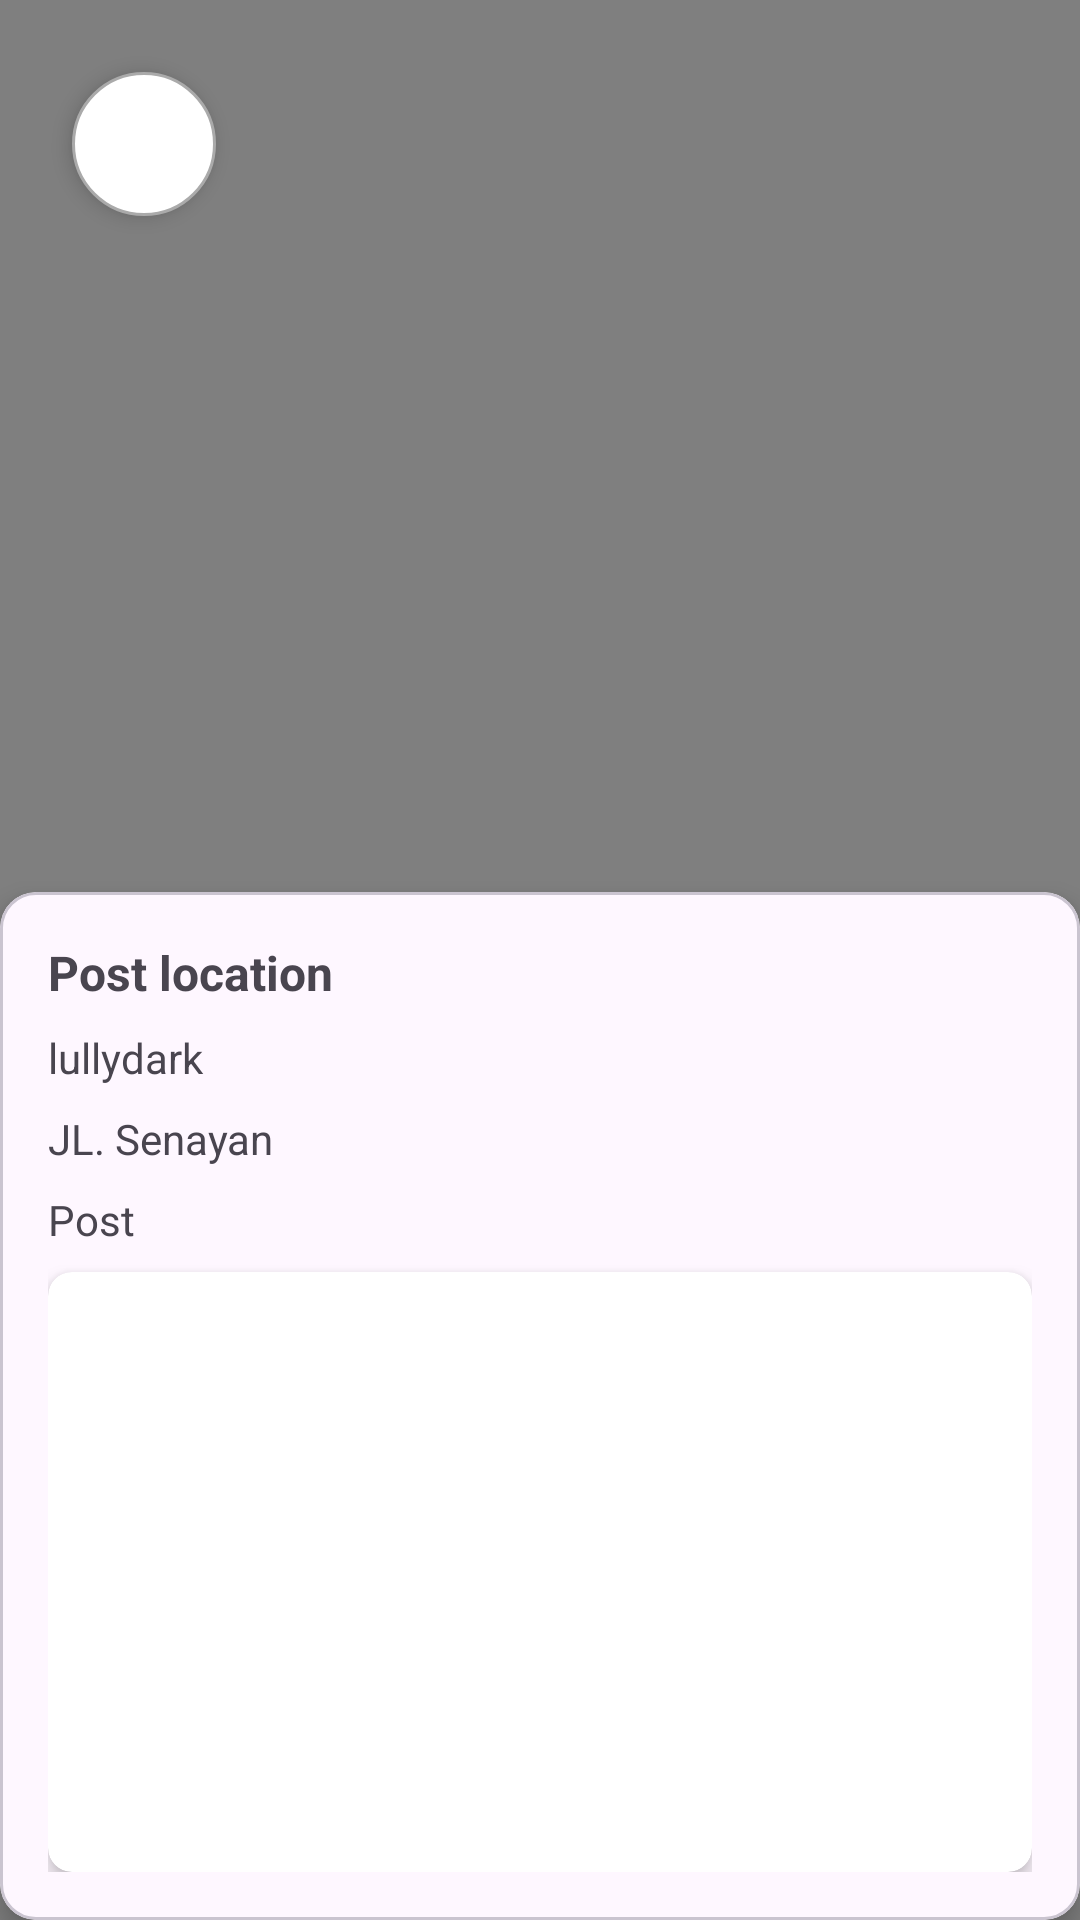

Produce the Android XML layout that renders to this screen, including the resource entries it uses.
<!-- AndroidManifest.xml: application theme Theme.BApps -->
<!-- res/layout/fragment_maps.xml -->
<androidx.coordinatorlayout.widget.CoordinatorLayout xmlns:android="http://schemas.android.com/apk/res/android"
    xmlns:app="http://schemas.android.com/apk/res-auto"
    xmlns:tools="http://schemas.android.com/tools"
    android:layout_width="match_parent"
    android:layout_height="match_parent">

    
    <androidx.fragment.app.FragmentContainerView
        android:id="@+id/map"
        android:name="com.google.android.gms.maps.SupportMapFragment"
        android:layout_width="match_parent"
        android:layout_height="match_parent" />

    
    <com.google.android.material.card.MaterialCardView
        android:id="@+id/bottomSheetCardView"
        android:layout_width="match_parent"
        android:layout_height="wrap_content"
        android:background="@drawable/rounded_top"
        app:cardElevation="5dp"
        app:layout_behavior="com.google.android.material.bottomsheet.BottomSheetBehavior">

        <androidx.constraintlayout.widget.ConstraintLayout
            android:id="@+id/bottomSheet"
            android:layout_width="match_parent"
            android:layout_height="wrap_content"
            android:padding="16dp">

            <ScrollView
                android:layout_width="match_parent"
                android:layout_height="wrap_content"
                android:fillViewport="true"
                app:layout_constraintTop_toTopOf="parent"
                app:layout_constraintBottom_toBottomOf="parent">

                <LinearLayout
                    android:layout_width="match_parent"
                    android:layout_height="wrap_content"
                    android:orientation="vertical">

                    <TextView
                        android:id="@+id/currentLocation"
                        android:layout_width="match_parent"
                        android:layout_height="wrap_content"
                        android:text="@string/your_current_location"
                        android:textSize="16sp"
                        android:textStyle="bold" />

                    <TextView
                        android:id="@+id/nameDetails"
                        android:layout_width="match_parent"
                        android:layout_height="wrap_content"
                        android:layout_marginTop="8dp"
                        android:text="@string/name"
                        android:textSize="14sp" />

                    <TextView
                        android:id="@+id/locationDetails"
                        android:layout_width="match_parent"
                        android:layout_height="wrap_content"
                        android:layout_marginTop="8dp"
                        android:text="@string/location"
                        android:textSize="14sp" />

                    <TextView
                        android:id="@+id/descPost"
                        android:layout_width="match_parent"
                        android:layout_height="wrap_content"
                        android:layout_marginTop="8dp"
                        android:text="@string/post"
                        android:textSize="14sp" />

                    <androidx.cardview.widget.CardView
                        android:id="@+id/cardView"
                        android:layout_width="match_parent"
                        android:layout_height="wrap_content"
                        android:layout_marginTop="8dp"
                        app:cardCornerRadius="8dp"
                        app:cardElevation="4dp">

                        <ImageView
                            android:id="@+id/imagePreview"
                            android:layout_width="match_parent"
                            android:layout_height="200dp"
                            android:layout_gravity="center"
                            android:contentDescription="@string/image_post"
                            android:scaleType="centerCrop"
                            tools:src="@tools:sample/avatars" />
                    </androidx.cardview.widget.CardView>
                </LinearLayout>
            </ScrollView>
        </androidx.constraintlayout.widget.ConstraintLayout>
    </com.google.android.material.card.MaterialCardView>

    
    <ImageButton
        android:id="@+id/backButton"
        android:layout_width="48dp"
        android:layout_height="48dp"
        android:layout_gravity="top|start"
        android:layout_margin="24dp"
        android:background="@drawable/circular_backgroud"
        android:contentDescription="@string/back_button"
        android:elevation="4dp"
        android:scaleType="center"
        app:layout_constraintTop_toTopOf="parent"
        app:layout_constraintBottom_toBottomOf="parent"
        android:src="@drawable/ic_arrow_back" />

</androidx.coordinatorlayout.widget.CoordinatorLayout>
<!-- resources referenced by this layout -->
<resources>
  <!-- drawable circular_backgroud (drawable) -->
  <shape xmlns:android="http://schemas.android.com/apk/res/android"
      android:shape="oval">
      <solid android:color="@android:color/white"/>
      <stroke
          android:width="1dp"
          android:color="@android:color/darker_gray"/>
      <size
          android:width="56dp"
          android:height="56dp"/>
  </shape>
  <!-- drawable rounded_top (drawable) -->
  <shape xmlns:android="http://schemas.android.com/apk/res/android">
      <corners android:topLeftRadius="16dp" android:topRightRadius="16dp" />
      <solid android:color="@android:color/white" />
  </shape>
  <string name="back_button">Back Button</string>
  <string name="image_post">Image post</string>
  <string name="location">JL. Senayan</string>
  <string name="name">lullydark</string>
  <string name="post">Post</string>
  <string name="your_current_location">Post location</string>
  <style name="Theme.BApps" parent="Base.Theme.BApps" />
  <style name="Base.Theme.BApps" parent="Theme.Material3.DayNight.NoActionBar">
          
          <item name="colorPrimary">@color/my_light_primary</item>
      </style>
  <color name="my_light_primary">#FFFFFFFF</color>
</resources>
